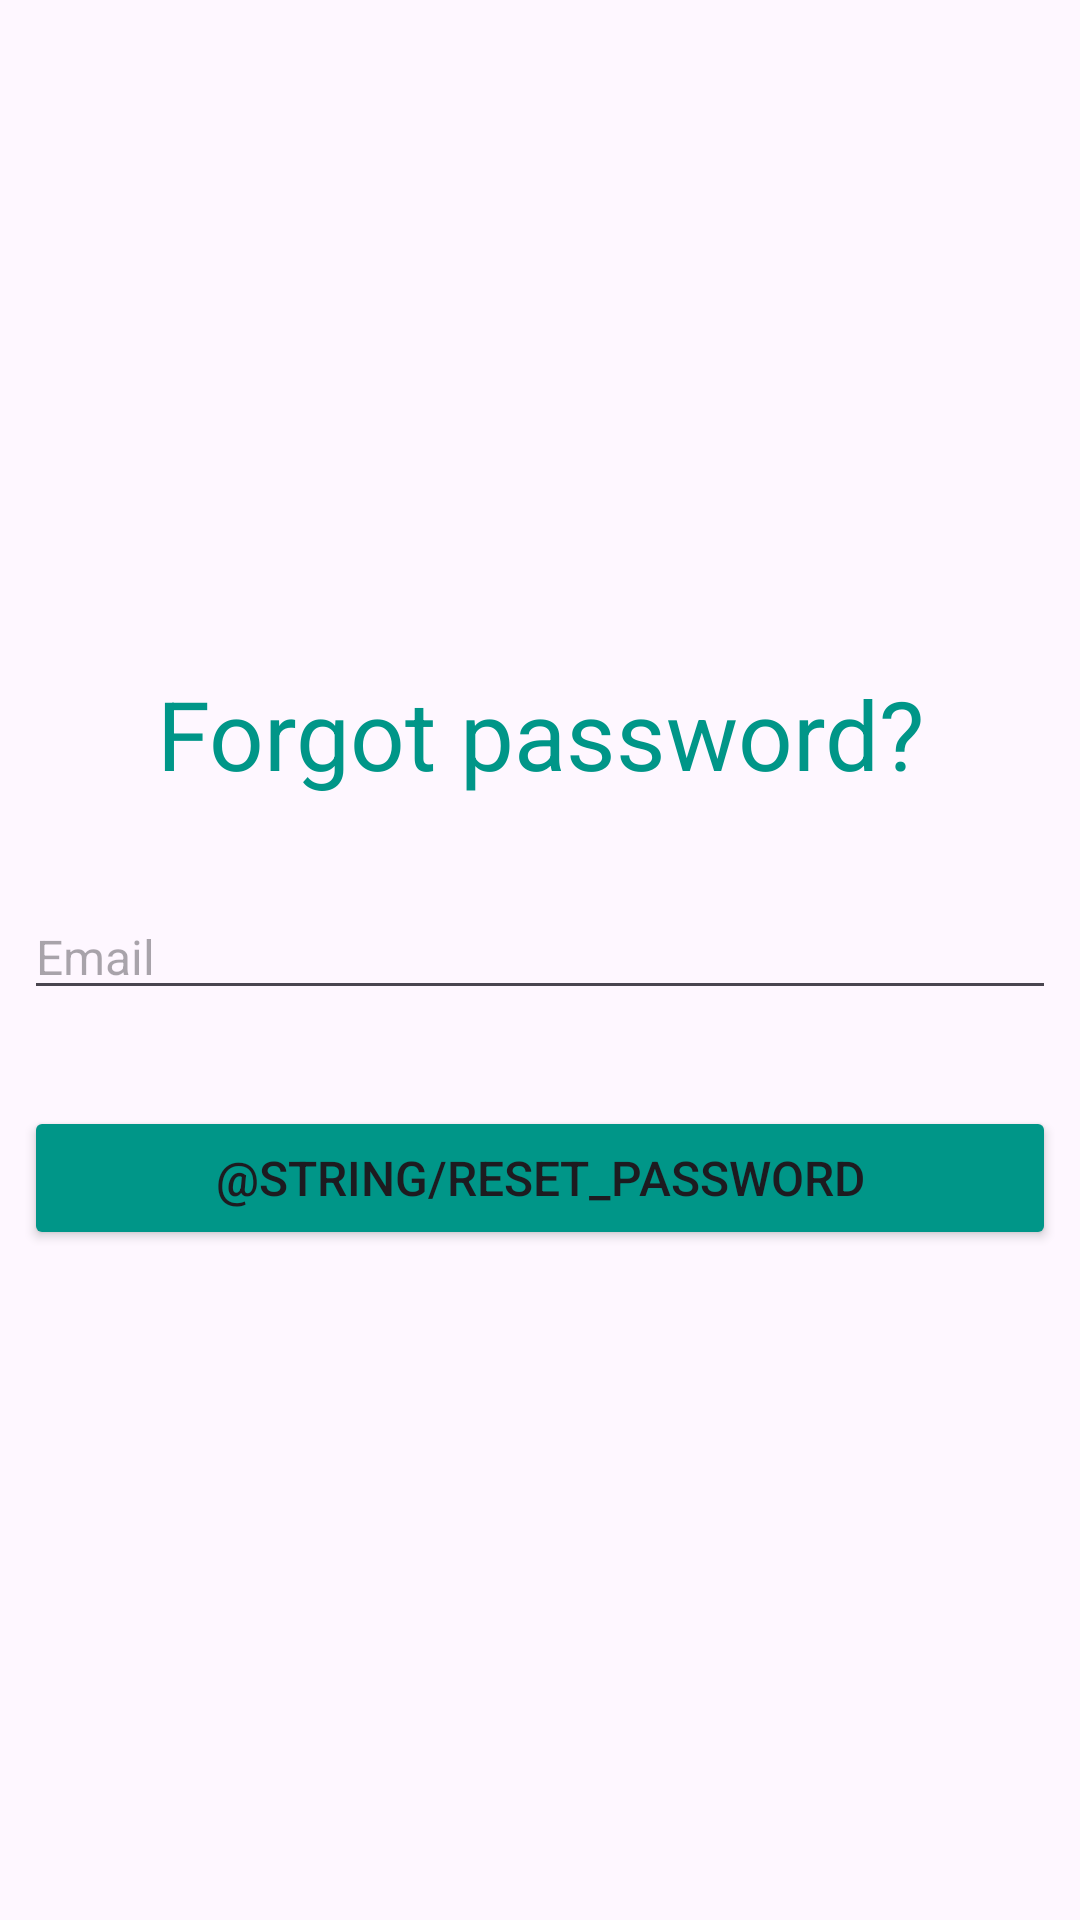

Write the Android layout XML for this screen, with the resource values it uses.
<!-- AndroidManifest.xml: application theme Theme.Messenger -->
<!-- res/layout/forgot_password_activity.xml -->
<?xml version="1.0" encoding="utf-8"?>
<LinearLayout xmlns:android="http://schemas.android.com/apk/res/android"
    xmlns:tools="http://schemas.android.com/tools"
    android:layout_width="match_parent"
    android:layout_height="match_parent"
    android:gravity="center"
    android:orientation="vertical"
    android:paddingStart="8dp"
    android:paddingTop="32dp"
    android:paddingEnd="8dp"
    android:paddingBottom="32dp"
    tools:context=".forgotPassword.ForgotPasswordActivity">

    <TextView
        android:layout_width="match_parent"
        android:layout_height="wrap_content"
        android:layout_marginBottom="32dp"
        android:gravity="center"
        android:text="@string/forgot_password"
        android:textAlignment="center"
        android:textColor="@color/cyan"
        android:textSize="32sp" />

    <EditText
        android:id="@+id/editTextEmail"
        android:layout_width="match_parent"
        android:layout_height="wrap_content"
        android:hint="@string/email_hint"
        android:inputType="textEmailAddress"
        android:textSize="16sp" />

    <Button
        android:id="@+id/buttonResetPassword"
        android:layout_width="match_parent"
        android:layout_height="wrap_content"
        android:layout_marginTop="32dp"
        android:backgroundTint="@color/cyan"
        android:text="@string/reset_password"
        android:textAllCaps="true"
        android:textSize="16sp" />

</LinearLayout>
<!-- resources referenced by this layout -->
<resources>
  <color name="cyan">#FF009688</color>
  <string name="email_hint">Email</string>
  <string name="forgot_password">Forgot password?</string>
  <style name="Theme.Messenger" parent="Base.Theme.Messenger" />
  <style name="Base.Theme.Messenger" parent="Theme.Material3.DayNight">
          <item name="colorSurfaceContainer">@color/cyan</item>
          <item name="colorOnSurface">@color/white</item>
          <item name="android:actionOverflowButtonStyle">@style/MyOverflowButtonStyle</item>
      </style>
  <color name="white">#FFFFFFFF</color>
  <style name="MyOverflowButtonStyle" parent="Widget.AppCompat.ActionButton.Overflow">
          <item name="android:tint">@color/white</item>
      </style>
</resources>
